Photos from the image-classification dataset "images" in the GitHub repository 7timothyhn/Capstone-CNN-MIU-project. Its 4 classes are: 4-4 time signature, half note, quarter note, whole note.

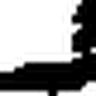
Label: quarter note

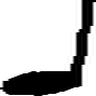
Label: quarter note

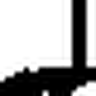
Label: quarter note

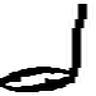
Label: half note

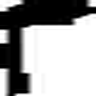
Label: quarter note

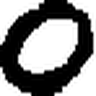
Label: whole note
